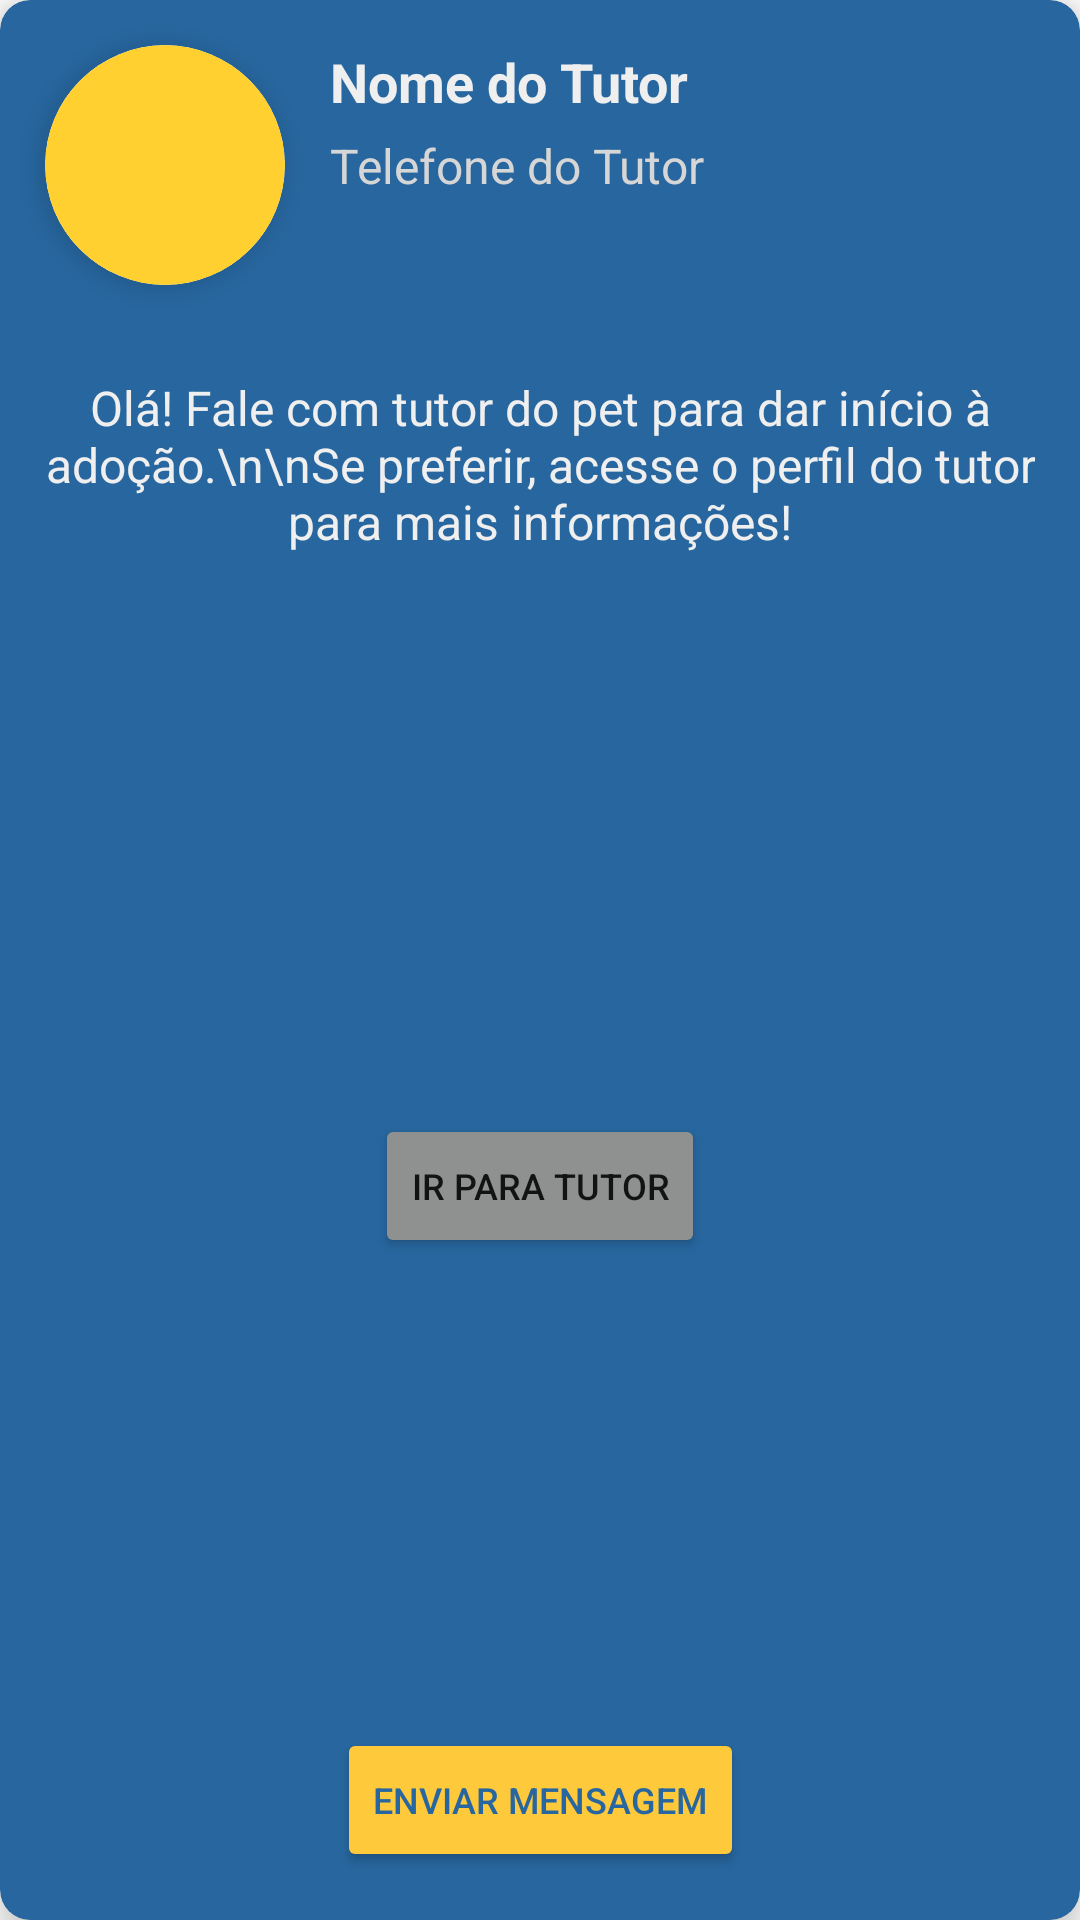

Layout XML and referenced resources for this Android screen:
<!-- AndroidManifest.xml: application theme Theme.MiauAu -->
<!-- res/layout/fragment_dialog_pet_adopt.xml -->
<?xml version="1.0" encoding="utf-8"?>
<androidx.constraintlayout.widget.ConstraintLayout xmlns:android="http://schemas.android.com/apk/res/android"
    xmlns:app="http://schemas.android.com/apk/res-auto"
    xmlns:tools="http://schemas.android.com/tools"
    android:layout_width="match_parent"
    android:layout_height="match_parent">

    <androidx.cardview.widget.CardView
        android:layout_width="match_parent"
        android:layout_height="match_parent"
        app:cardBackgroundColor="@color/blue"
        app:cardCornerRadius="10dp"
        app:cardElevation="8dp"
        app:layout_constraintBottom_toBottomOf="parent"
        app:layout_constraintEnd_toEndOf="parent"
        app:layout_constraintStart_toStartOf="parent"
        app:layout_constraintTop_toTopOf="parent">

        <androidx.constraintlayout.widget.ConstraintLayout
            android:layout_width="match_parent"
            android:layout_height="match_parent">

            <androidx.cardview.widget.CardView
                android:id="@+id/cardTutorView"
                android:layout_width="80dp"
                android:layout_height="80dp"
                android:layout_gravity="center"
                android:layout_marginStart="15dp"
                android:layout_marginTop="15dp"
                android:layout_marginEnd="5dp"
                android:layout_marginBottom="5dp"
                app:cardCornerRadius="100dp"
                app:cardElevation="5dp"
                app:layout_constraintStart_toStartOf="parent"
                app:layout_constraintTop_toTopOf="parent">

                <ImageView
                    android:id="@+id/tutorImageView"
                    android:layout_width="match_parent"
                    android:layout_height="match_parent"
                    android:background="@drawable/circle_background"
                    android:scaleType="centerCrop"
                    app:srcCompat="@drawable/user_avatar" />
            </androidx.cardview.widget.CardView>

            <TextView
                android:id="@+id/nameTextView"
                android:layout_width="0dp"
                android:layout_height="wrap_content"
                android:layout_marginStart="15dp"
                android:layout_marginEnd="15dp"
                android:text="Nome do Tutor"
                android:textSize="18sp"
                android:textStyle="bold"
                android:textColor="@color/light"
                app:layout_constraintEnd_toEndOf="parent"
                app:layout_constraintStart_toEndOf="@id/cardTutorView"
                app:layout_constraintTop_toTopOf="@id/cardTutorView" />

            <TextView
                android:id="@+id/phoneTextView"
                android:layout_width="0dp"
                android:layout_height="wrap_content"
                android:layout_marginStart="15dp"
                android:layout_marginTop="5dp"
                android:layout_marginEnd="15dp"
                android:text="Telefone do Tutor"
                android:textSize="16sp"
                android:textColor="#D6D6D6"
                app:layout_constraintEnd_toEndOf="parent"
                app:layout_constraintStart_toEndOf="@id/cardTutorView"
                app:layout_constraintTop_toBottomOf="@id/nameTextView" />

            <TextView
                android:id="@+id/messageTextView"
                android:layout_width="match_parent"
                android:layout_height="wrap_content"
                android:layout_marginTop="30dp"
                android:layout_marginStart="15dp"
                android:layout_marginEnd="15dp"
                android:text="Olá! Fale com tutor do pet para dar início à adoção.\n\nSe preferir, acesse o perfil do tutor para mais informações!"
                android:textColor="@color/light"
                android:textSize="16sp"
                android:textAlignment="center"
                app:layout_constraintEnd_toEndOf="@id/phoneTextView"
                app:layout_constraintStart_toStartOf="@id/cardTutorView"
                app:layout_constraintTop_toBottomOf="@id/cardTutorView" />

            <Button
                android:id="@+id/tutorProfileButton"
                android:layout_width="wrap_content"
                android:layout_height="wrap_content"
                android:layout_marginTop="30dp"
                android:backgroundTint="@color/soft_dark"
                android:text="Ir para Tutor"
                android:textSize="12sp"
                app:layout_constraintBottom_toTopOf="@+id/sendMessageButton"
                app:layout_constraintEnd_toEndOf="parent"
                app:layout_constraintStart_toStartOf="parent"
                app:layout_constraintTop_toBottomOf="@+id/messageTextView" />

            <Button
                android:id="@+id/sendMessageButton"
                android:layout_width="wrap_content"
                android:layout_height="wrap_content"
                android:layout_marginBottom="16dp"
                android:backgroundTint="@color/yellow_secondary"
                android:text="Enviar Mensagem"
                android:textColor="@color/blue"
                android:textSize="12sp"
                app:layout_constraintBottom_toBottomOf="parent"
                app:layout_constraintEnd_toEndOf="@+id/tutorProfileButton"
                app:layout_constraintStart_toStartOf="@+id/tutorProfileButton" />
        </androidx.constraintlayout.widget.ConstraintLayout>
    </androidx.cardview.widget.CardView>
</androidx.constraintlayout.widget.ConstraintLayout>
<!-- resources referenced by this layout -->
<resources>
  <color name="blue">#27669E</color>
  <color name="light">#EFEFEF</color>
  <color name="soft_dark">#FD919191</color>
  <color name="yellow_secondary">#FFC93C</color>
  <!-- drawable circle_background (drawable) -->
  <?xml version="1.0" encoding="utf-8"?>
  <shape xmlns:android="http://schemas.android.com/apk/res/android">
      <solid android:color="@color/yellow_primary" />
      <corners android:radius="1000dp" />
  </shape>
  <style name="Theme.MiauAu" parent="Theme.MaterialComponents.DayNight.NoActionBar">
  
          
          <item name="colorPrimary">@color/light</item>
          <item name="colorPrimaryVariant">@color/light</item>
          <item name="colorOnPrimary">@color/light</item>
          
          <item name="colorSecondary">@color/blue</item>
          <item name="colorSecondaryVariant">@color/blue</item>
          <item name="colorOnSecondary">@color/black</item>
          
          <item name="android:statusBarColor">?attr/colorSecondaryVariant</item>
          
      </style>
  <color name="yellow_primary">#FFD02F</color>
  <color name="black">#FF000000</color>
</resources>
